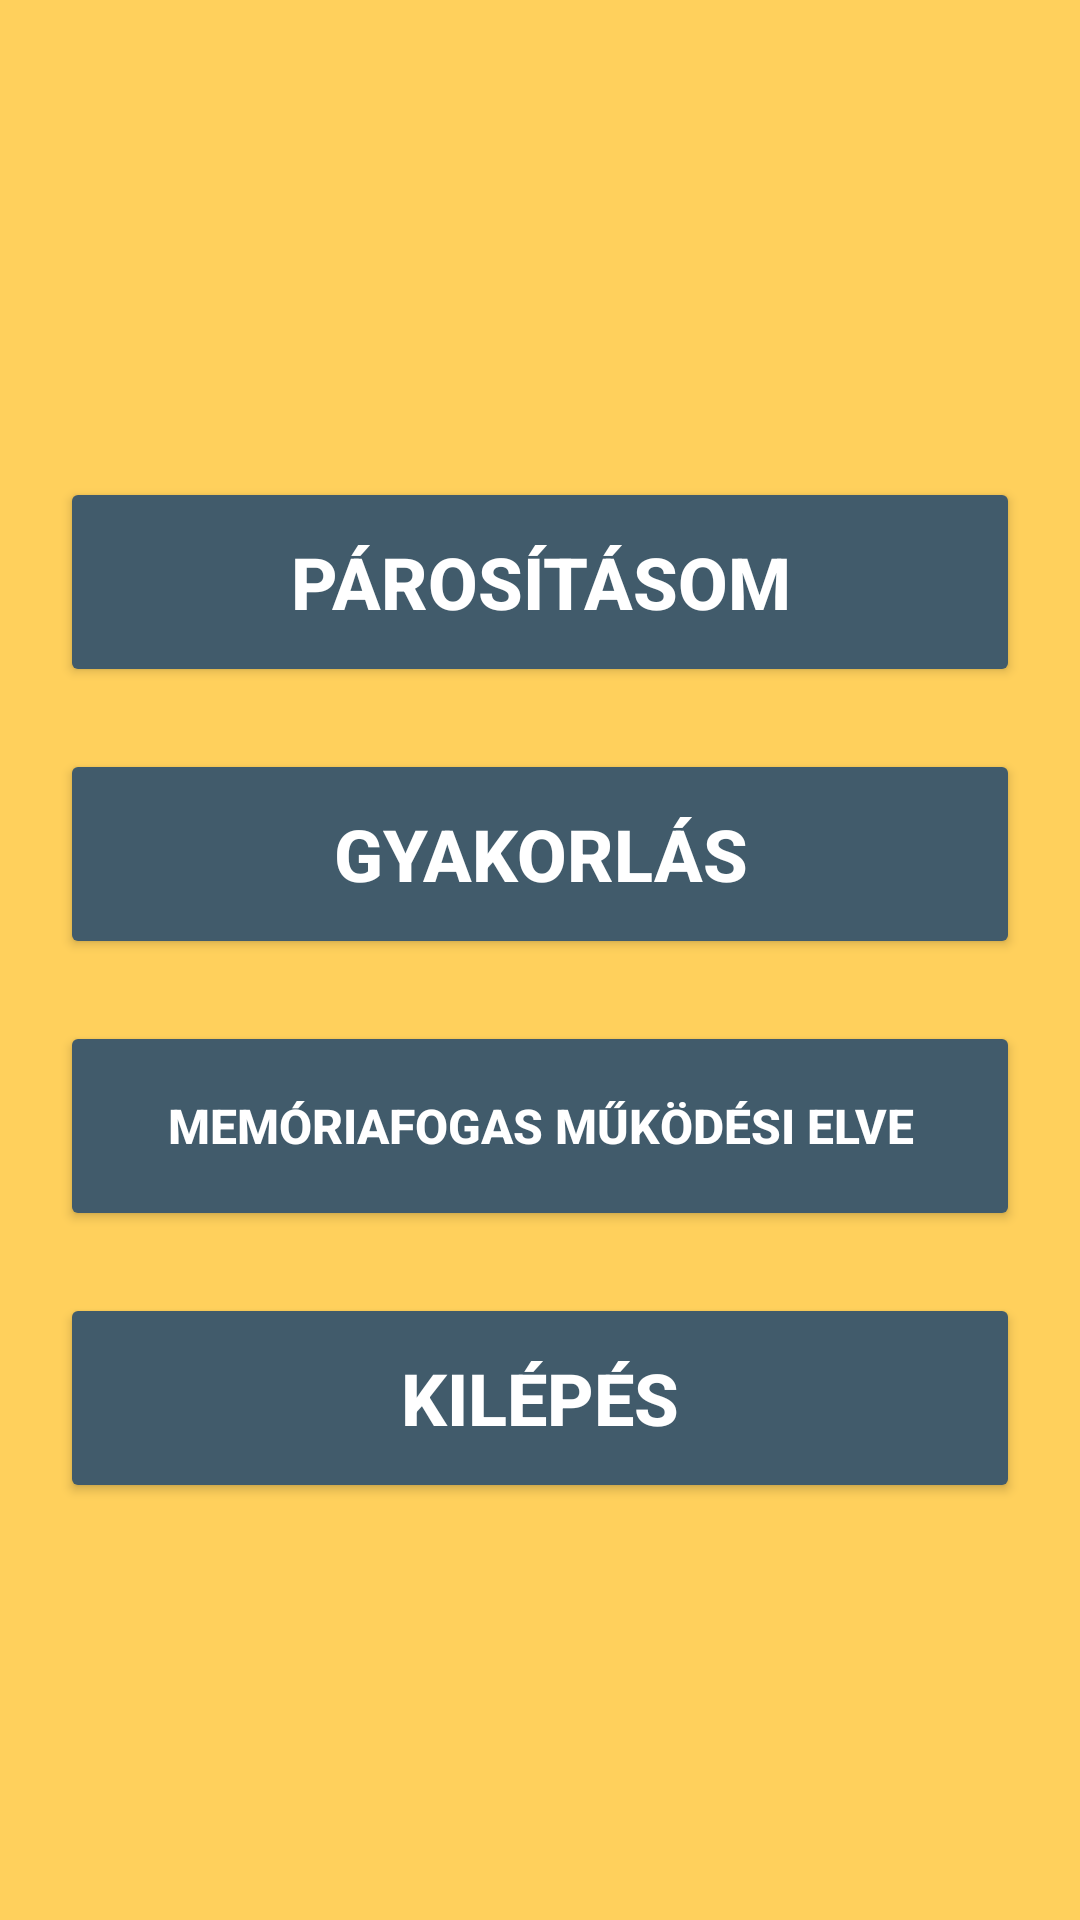

Here is an Android app screen rendered from its layout file. Give the layout XML and the strings, colors and styles it references.
<!-- AndroidManifest.xml: application theme Theme.Fogas -->
<!-- res/layout/activity_mainmenu.xml -->
<?xml version="1.0" encoding="utf-8"?>
<androidx.coordinatorlayout.widget.CoordinatorLayout xmlns:android="http://schemas.android.com/apk/res/android"
    xmlns:app="http://schemas.android.com/apk/res-auto"
    xmlns:tools="http://schemas.android.com/tools"
    android:layout_width="match_parent"
    android:layout_height="match_parent"
    android:background="#FFD05C"
    android:foregroundGravity="left"
    app:layout_anchorGravity="left"
    tools:context=".mainmenu">

    <LinearLayout
        android:layout_width="match_parent"
        android:layout_height="match_parent"
        android:gravity="center_horizontal"
        android:orientation="vertical">

        <ImageView
            android:id="@+id/imageView"
            android:layout_width="113dp"
            android:layout_height="97dp"
            android:layout_marginTop="10pt"
            android:src="@drawable/kep1"
            app:layout_constraintBottom_toBottomOf="parent"
            app:layout_constraintEnd_toEndOf="parent"
            app:layout_constraintStart_toStartOf="parent"
            app:layout_constraintTop_toTopOf="parent"
            app:layout_constraintVertical_bias="0.188" />

        <Button
            android:id="@+id/pair_screen"
            android:layout_width="320dp"
            android:layout_height="70dp"
            android:layout_marginTop="20pt"
            android:layout_marginBottom="10pt"
            android:backgroundTint="#415B6B"
            android:gravity="center"
            android:text="PÁROSÍTÁSOM"
            android:textColor="#FFFFFF"
            android:textSize="24sp"
            android:textStyle="bold" />

        <Button
            android:id="@+id/practise_screen"
            android:layout_width="320dp"
            android:layout_height="70dp"
            android:layout_marginBottom="10pt"
            android:backgroundTint="#415B6B"
            android:gravity="center"
            android:text="GYAKORLÁS"
            android:textColor="#FFFFFF"
            android:textSize="24sp"
            android:textStyle="bold" />

        <Button
            android:id="@+id/memory_screen"
            android:layout_width="320dp"
            android:layout_height="70dp"
            android:layout_marginBottom="10pt"
            android:backgroundTint="#415B6B"
            android:gravity="center"
            android:text="MEMÓRIAFOGAS MŰKÖDÉSI ELVE"
            android:textColor="#FFFFFF"
            android:textSize="16sp"
            android:textStyle="bold" />

        <Button
            android:id="@+id/exit"
            android:layout_width="320dp"
            android:layout_height="70dp"
            android:backgroundTint="#415B6B"
            android:gravity="center"
            android:text="KILÉPÉS"
            android:textColor="#FFFFFF"
            android:textSize="24sp"
            android:textStyle="bold" />

    </LinearLayout>
</androidx.coordinatorlayout.widget.CoordinatorLayout>
<!-- resources referenced by this layout -->
<resources>
  <style name="Theme.Fogas" parent="Theme.MaterialComponents.DayNight.DarkActionBar">
          
          <item name="colorPrimary">@color/purple_500</item>
          <item name="colorPrimaryVariant">@color/purple_700</item>
          <item name="colorOnPrimary">@color/white</item>
          
          <item name="colorSecondary">@color/teal_200</item>
          <item name="colorSecondaryVariant">@color/teal_700</item>
          <item name="colorOnSecondary">@color/black</item>
          
          <item name="android:statusBarColor" tools:targetApi="l">?attr/colorPrimaryVariant</item>
          
      </style>
  <color name="purple_500">#FF6200EE</color>
  <color name="purple_700">#FF3700B3</color>
  <color name="white">#FFFFFFFF</color>
  <color name="teal_200">#FF03DAC5</color>
  <color name="teal_700">#FF018786</color>
  <color name="black">#FF000000</color>
</resources>
